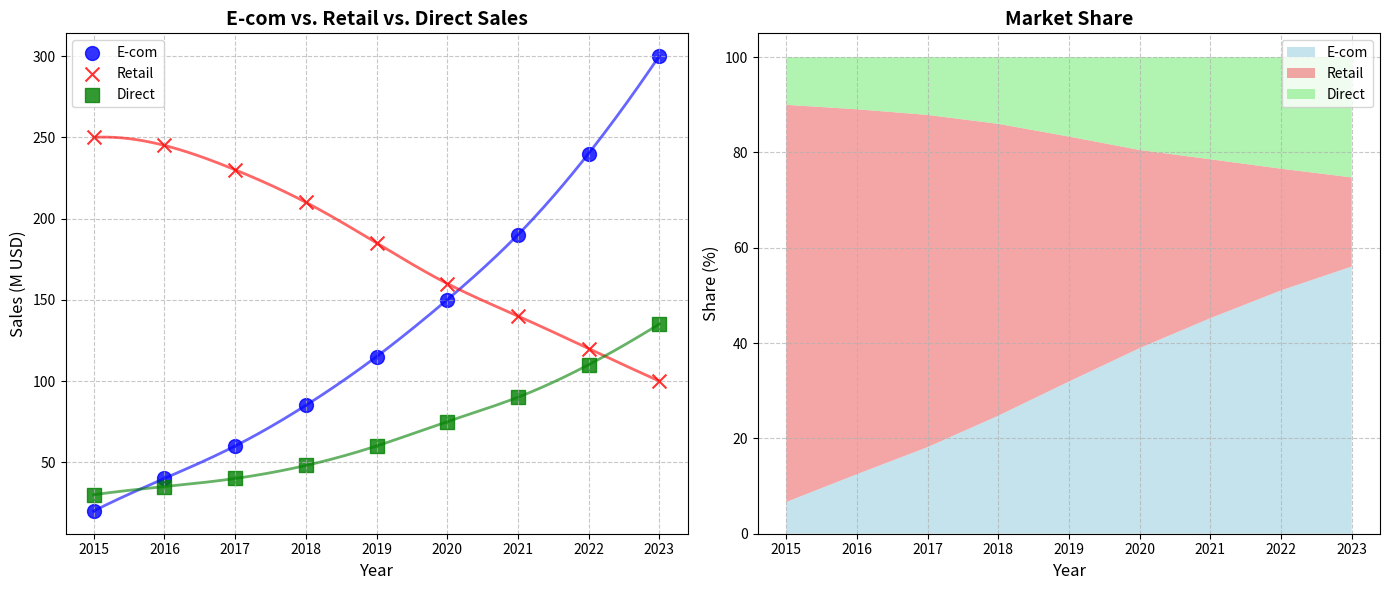

Write the Python code that produced this figure.
import matplotlib.pyplot as plt
import numpy as np
from scipy.interpolate import make_interp_spline

years = np.array([2015, 2016, 2017, 2018, 2019, 2020, 2021, 2022, 2023])
e_commerce_sales = np.array([20, 40, 60, 85, 115, 150, 190, 240, 300])
retail_sales = np.array([250, 245, 230, 210, 185, 160, 140, 120, 100])

# New data series: Direct Sales
direct_sales = np.array([30, 35, 40, 48, 60, 75, 90, 110, 135])

# Updated market share calculation
total_sales = e_commerce_sales + retail_sales + direct_sales
e_commerce_market_share = e_commerce_sales / total_sales * 100
retail_market_share = retail_sales / total_sales * 100
direct_market_share = direct_sales / total_sales * 100

fig, (ax1, ax2) = plt.subplots(1, 2, figsize=(14, 6))

# Subplot 1: E-commerce vs Retail vs Direct Sales
ax1.scatter(years, e_commerce_sales, color='blue', label='E-com', marker='o', s=100, alpha=0.8)
ax1.scatter(years, retail_sales, color='red', label='Retail', marker='x', s=100, alpha=0.8)
ax1.scatter(years, direct_sales, color='green', label='Direct', marker='s', s=100, alpha=0.8)

years_fine = np.linspace(years.min(), years.max(), 300)
e_commerce_spline = make_interp_spline(years, e_commerce_sales)(years_fine)
retail_spline = make_interp_spline(years, retail_sales)(years_fine)
direct_spline = make_interp_spline(years, direct_sales)(years_fine)

ax1.plot(years_fine, e_commerce_spline, color='blue', linestyle='-', linewidth=2, alpha=0.6)
ax1.plot(years_fine, retail_spline, color='red', linestyle='-', linewidth=2, alpha=0.6)
ax1.plot(years_fine, direct_spline, color='green', linestyle='-', linewidth=2, alpha=0.6)

ax1.set_title("E-com vs. Retail vs. Direct Sales", fontsize=14, weight='bold')
ax1.set_xlabel("Year", fontsize=12)
ax1.set_ylabel("Sales (M USD)", fontsize=12)
ax1.legend(loc='upper left')
ax1.grid(True, linestyle='--', alpha=0.7)

# Subplot 2: Market Share of E-commerce, Retail, and Direct
ax2.stackplot(years, e_commerce_market_share, retail_market_share, direct_market_share,
              labels=['E-com', 'Retail', 'Direct'], colors=['lightblue', 'lightcoral', 'lightgreen'], alpha=0.7)
ax2.set_title("Market Share", fontsize=14, weight='bold')
ax2.set_xlabel("Year", fontsize=12)
ax2.set_ylabel("Share (%)", fontsize=12)
ax2.legend(loc='upper right')
ax2.grid(True, linestyle='--', alpha=0.7)

plt.tight_layout()
plt.show()
